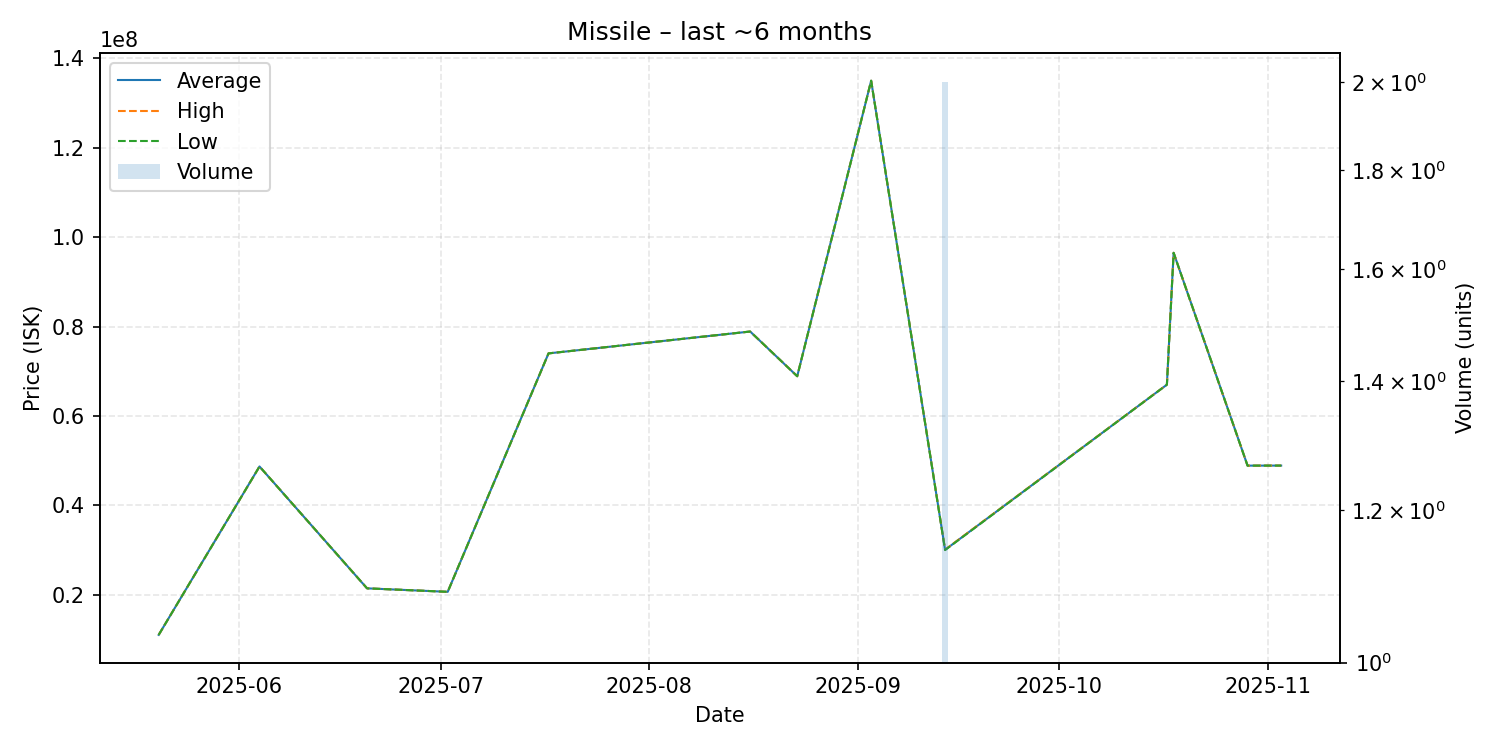

Data behind this chart, as committed beside it:
date, average, highest, lowest, order_count, volume
2025-05-20, 11030000, 11030000, 11030000, 1, 1
2025-06-04, 48700000, 48700000, 48700000, 1, 1
2025-06-20, 21440000, 21440000, 21440000, 1, 1
2025-07-02, 20660000, 20660000, 20660000, 1, 1
2025-07-17, 74000000, 74000000, 74000000, 1, 1
2025-08-16, 78890000, 78890000, 78890000, 1, 1
2025-08-23, 68890000, 68890000, 68890000, 1, 1
2025-09-03, 135000000, 135000000, 135000000, 1, 1
2025-09-14, 30055000, 30100000, 30010000, 2, 2
2025-10-17, 67000000, 67000000, 67000000, 1, 1
2025-10-18, 96500000, 96500000, 96500000, 1, 1
2025-10-29, 48890000, 48890000, 48890000, 1, 1
2025-11-03, 48900000, 48900000, 48900000, 1, 1
